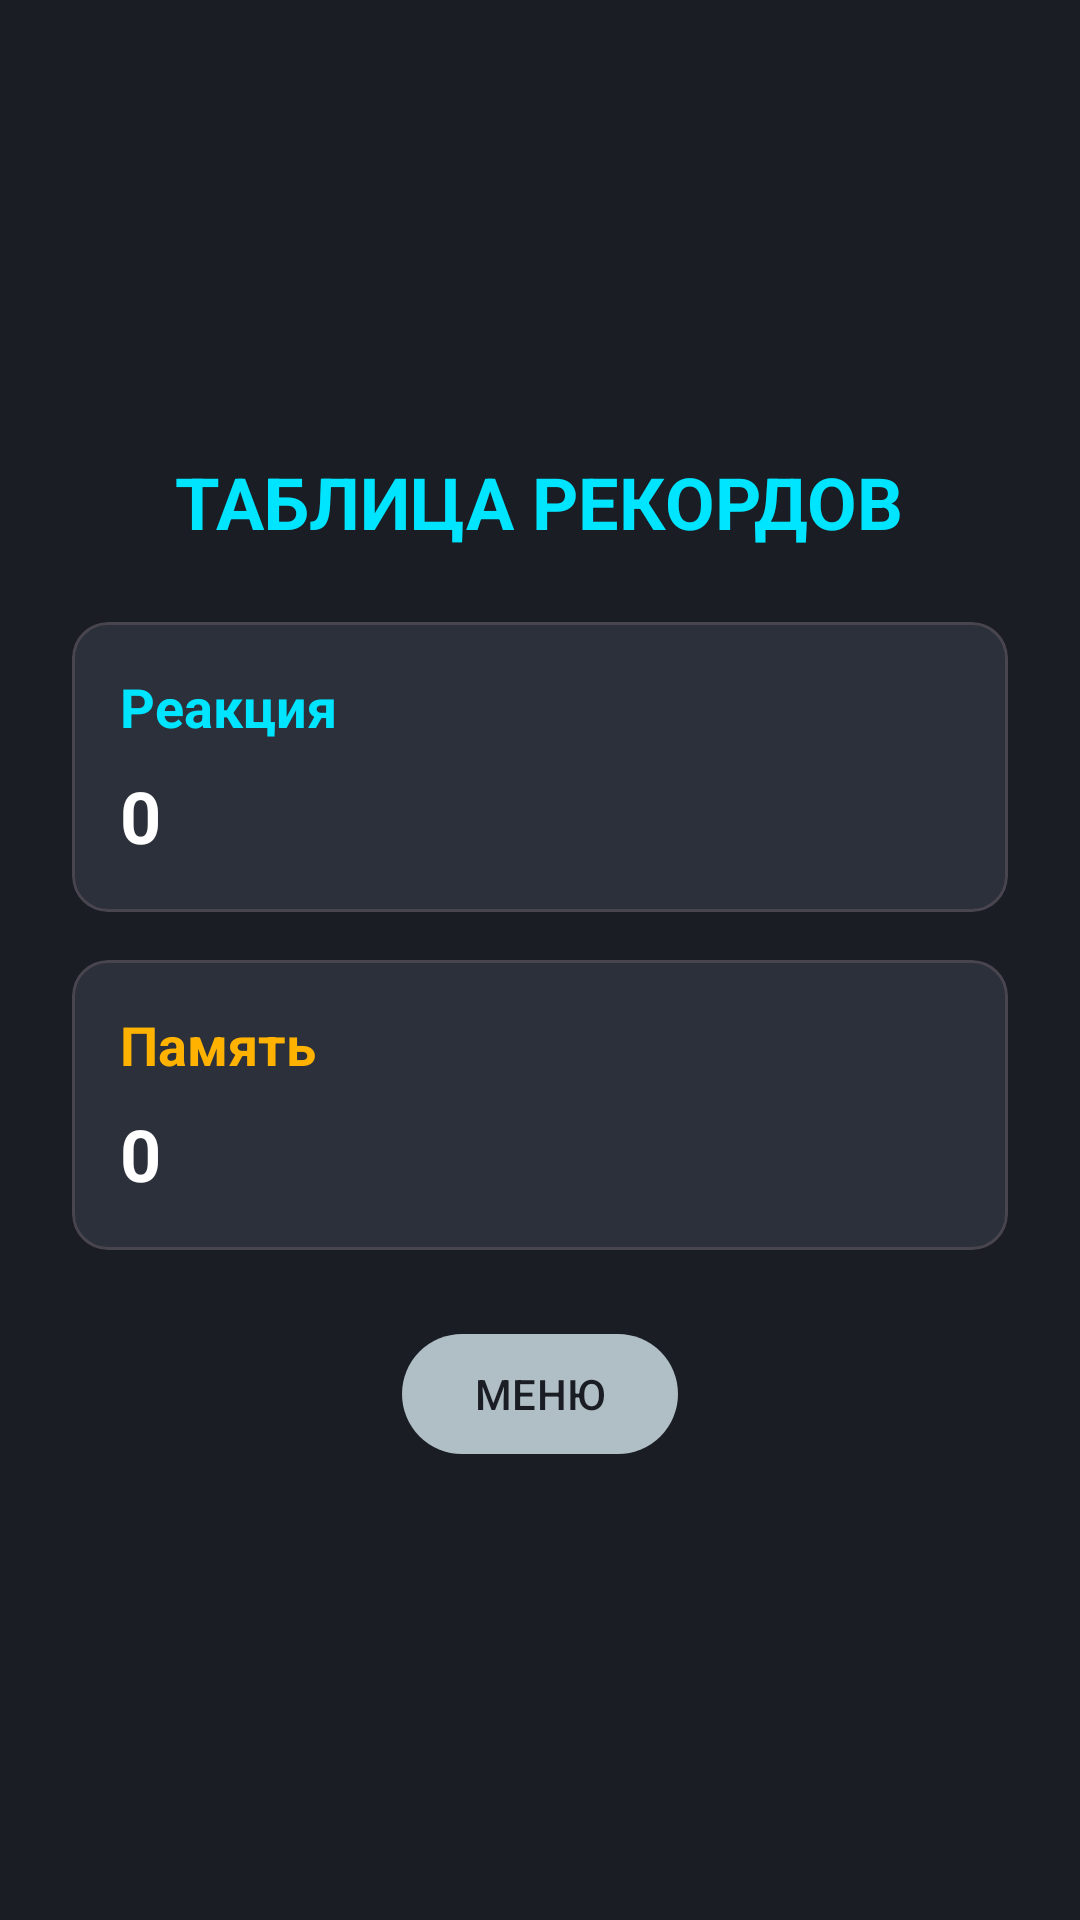

The Android layout XML behind this screen, and the referenced resources:
<!-- AndroidManifest.xml: application theme Theme.CyberReflex -->
<!-- res/layout/activity_scores.xml -->
<?xml version="1.0" encoding="utf-8"?>
<LinearLayout xmlns:android="http://schemas.android.com/apk/res/android"
    xmlns:app="http://schemas.android.com/apk/res-auto"
    android:layout_width="match_parent"
    android:layout_height="match_parent"
    android:background="@color/bg_dark"
    android:gravity="center"
    android:orientation="vertical"
    android:padding="24dp">

    <TextView
        android:layout_width="wrap_content"
        android:layout_height="wrap_content"
        android:layout_marginBottom="24dp"
        android:text="@string/title_scores"
        android:textColor="@color/neon_teal"
        android:textSize="24sp"
        android:textStyle="bold" />

    <com.google.android.material.card.MaterialCardView
        android:layout_width="match_parent"
        android:layout_height="wrap_content"
        android:layout_marginBottom="16dp"
        app:cardBackgroundColor="@color/card_bg"
        app:cardCornerRadius="12dp">

        <LinearLayout
            android:layout_width="match_parent"
            android:layout_height="wrap_content"
            android:orientation="vertical"
            android:padding="16dp">

            <TextView
                android:layout_width="wrap_content"
                android:layout_height="wrap_content"
                android:text="@string/score_reflex"
                android:textColor="@color/neon_teal"
                android:textSize="18sp"
                android:textStyle="bold" />

            <TextView
                android:id="@+id/tvScoreReflex"
                android:layout_width="wrap_content"
                android:layout_height="wrap_content"
                android:layout_marginTop="8dp"
                android:text="0"
                android:textColor="@color/text_primary"
                android:textSize="24sp"
                android:textStyle="bold" />
        </LinearLayout>
    </com.google.android.material.card.MaterialCardView>

    <com.google.android.material.card.MaterialCardView
        android:layout_width="match_parent"
        android:layout_height="wrap_content"
        android:layout_marginBottom="24dp"
        app:cardBackgroundColor="@color/card_bg"
        app:cardCornerRadius="12dp">

        <LinearLayout
            android:layout_width="match_parent"
            android:layout_height="wrap_content"
            android:orientation="vertical"
            android:padding="16dp">

            <TextView
                android:layout_width="wrap_content"
                android:layout_height="wrap_content"
                android:text="@string/score_matrix"
                android:textColor="@color/neon_amber"
                android:textSize="18sp"
                android:textStyle="bold" />

            <TextView
                android:id="@+id/tvScoreMatrix"
                android:layout_width="wrap_content"
                android:layout_height="wrap_content"
                android:layout_marginTop="8dp"
                android:text="0"
                android:textColor="@color/text_primary"
                android:textSize="24sp"
                android:textStyle="bold" />
        </LinearLayout>
    </com.google.android.material.card.MaterialCardView>

    <com.google.android.material.button.MaterialButton
        android:id="@+id/btnBack"
        android:layout_width="wrap_content"
        android:layout_height="wrap_content"
        android:text="@string/btn_menu"
        android:textColor="@color/bg_dark"
        app:backgroundTint="@color/text_secondary" />

</LinearLayout>
<!-- resources referenced by this layout -->
<resources>
  <color name="bg_dark">#1A1D23</color>
  <color name="card_bg">#2C303A</color>
  <color name="neon_amber">#FFB300</color>
  <color name="neon_teal">#00E5FF</color>
  <color name="text_primary">#FFFFFF</color>
  <color name="text_secondary">#B0BEC5</color>
  <string name="btn_menu">МЕНЮ</string>
  <string name="score_matrix">Память</string>
  <string name="score_reflex">Реакция</string>
  <string name="title_scores">ТАБЛИЦА РЕКОРДОВ</string>
  <style name="Theme.CyberReflex" parent="Theme.Material3.Dark.NoActionBar">
          <item name="colorPrimary">#00E5FF</item>
          <item name="colorAccent">#FFB300</item>
          <item name="android:colorBackground">#1A1D23</item>
          <item name="android:windowBackground">#1A1D23</item>
      </style>
</resources>
